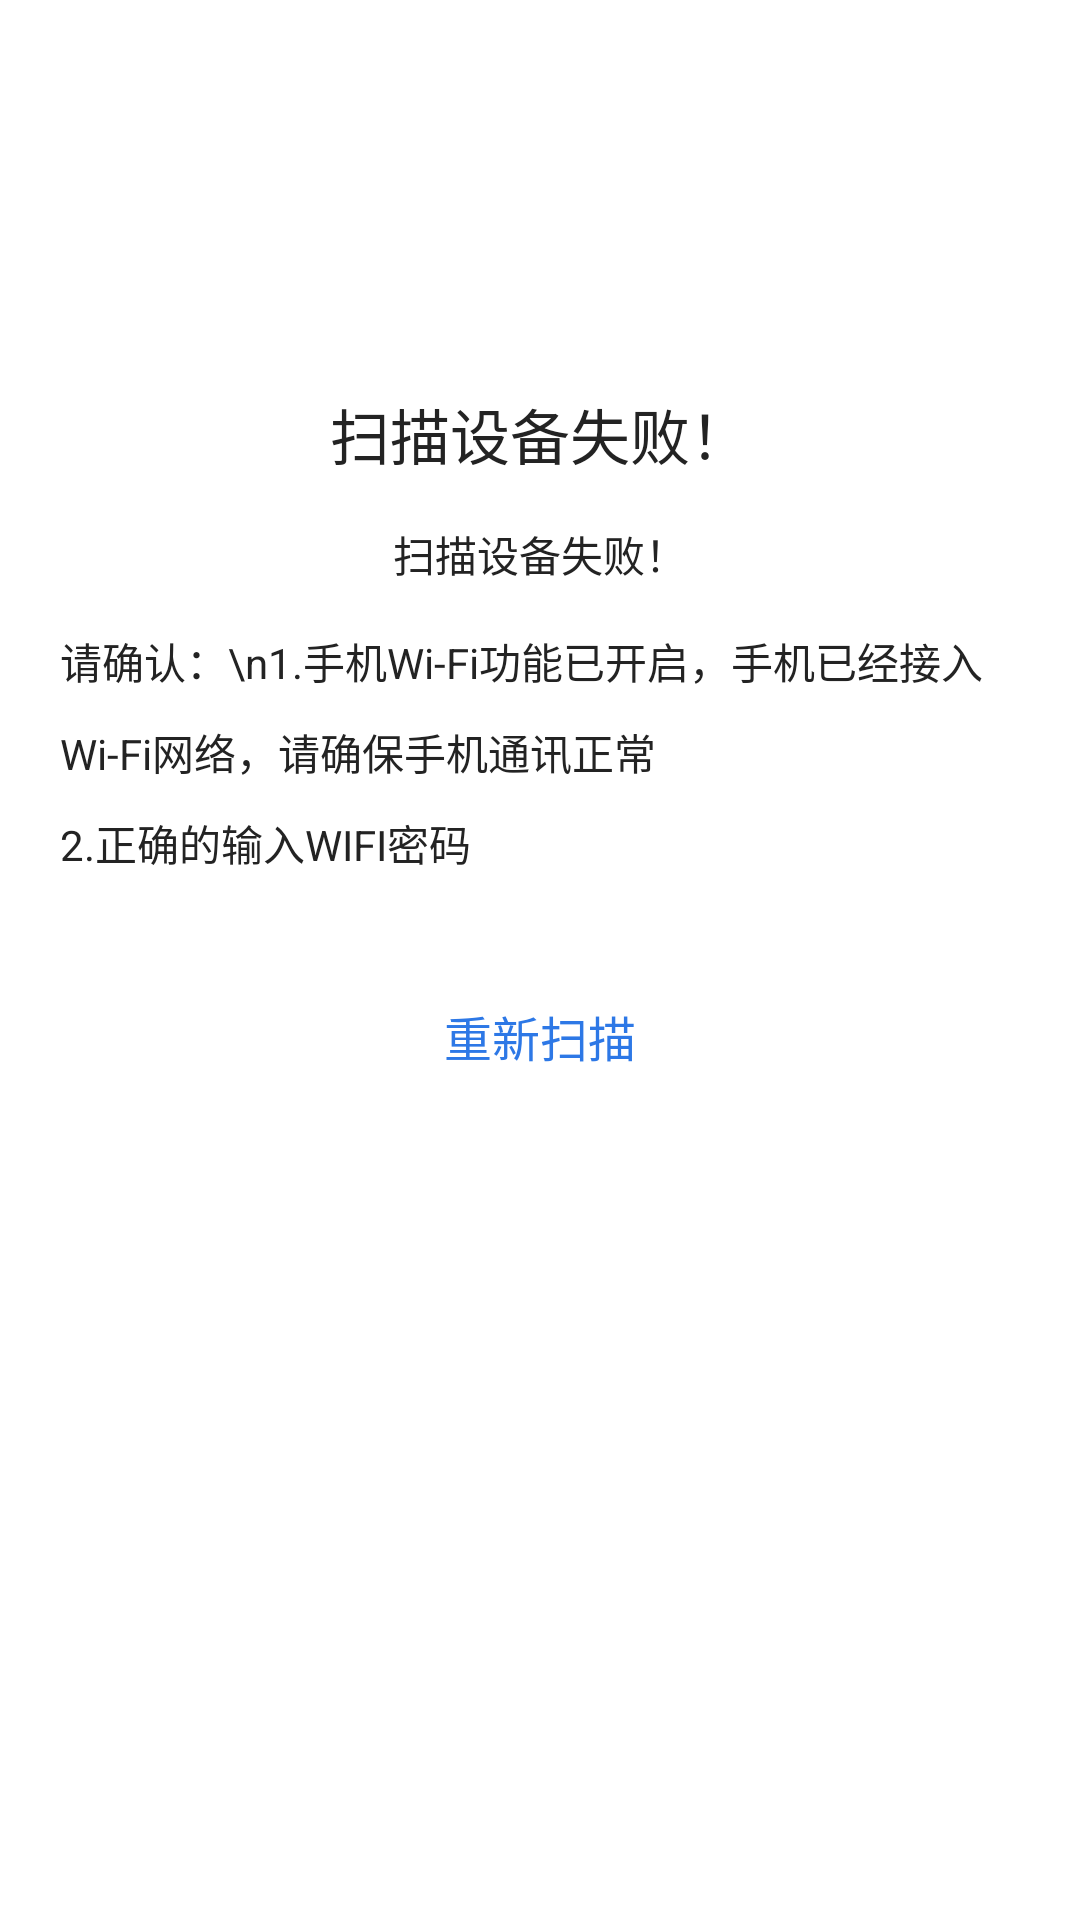

Write the Android layout XML for this screen, with the resource values it uses.
<!-- AndroidManifest.xml: application theme AppTheme -->
<!-- res/layout/activity_scan_failed_layout.xml -->
<RelativeLayout xmlns:android="http://schemas.android.com/apk/res/android"
    android:id="@+id/container"
    android:layout_width="match_parent"
    android:layout_height="match_parent"
    android:layout_gravity="center"
    android:background="@color/white">


    <ScrollView
        android:layout_width="match_parent"
        android:layout_height="wrap_content"
        android:scrollbars="none">

        <LinearLayout
            android:layout_width="match_parent"
            android:layout_height="wrap_content"
            android:orientation="vertical">

            <LinearLayout
                android:id="@+id/lay1"
                android:layout_width="match_parent"
                android:layout_height="wrap_content"
                android:gravity="center"
                android:orientation="vertical">

                <ImageView
                    android:layout_width="100dp"
                    android:layout_height="100dp"
                    android:layout_marginTop="15dp"
                    android:padding="5dp"
                    android:src="@mipmap/pic_bind_failed" />

                <TextView
                    android:layout_width="wrap_content"
                    android:layout_height="wrap_content"
                    android:layout_marginTop="15dp"
                    android:text="扫描设备失败！"
                    android:textColor="#232323"
                    android:textSize="20sp" />

                <TextView
                    android:id="@+id/error_msg"
                    android:layout_width="wrap_content"
                    android:layout_height="wrap_content"
                    android:layout_marginTop="15dp"
                    android:text="扫描设备失败！"
                    android:textColor="#232323"
                    android:textSize="14sp" />


            </LinearLayout>

            <FrameLayout
                android:layout_width="match_parent"
                android:layout_height="wrap_content"
                android:layout_below="@id/lay1"
                android:layout_marginLeft="10dp"
                android:layout_marginRight="10dp"
                android:layout_marginTop="5dp">

                <LinearLayout
                    android:id="@+id/lay2"
                    android:layout_width="match_parent"
                    android:layout_height="wrap_content"
                    android:layout_margin="10dp"
                    android:orientation="vertical">

                    <TextView
                        android:layout_width="wrap_content"
                        android:layout_height="wrap_content"
                        android:lineSpacingExtra="10dp"
                        android:text="请确认：\n1.手机Wi-Fi功能已开启，手机已经接入Wi-Fi网络，请确保手机通讯正常"
                        android:textColor="#232323" />

                    <TextView
                        android:layout_width="wrap_content"
                        android:layout_height="wrap_content"
                        android:layout_marginTop="10dp"
                        android:lineSpacingExtra="10dp"
                        android:text="2.正确的输入WIFI密码"
                        android:textColor="#232323" />


                    <Button
                        android:id="@+id/btn_re_bind"
                        android:text="重新扫描"
                        android:background="@drawable/common_botton_bg"
                        style="@style/style_common_button"
                        />
                </LinearLayout>
            </FrameLayout>


        </LinearLayout>


    </ScrollView>

</RelativeLayout>
<!-- resources referenced by this layout -->
<resources>
  <color name="white">#ffffff</color>
  <style name="style_common_button">
          <item name="android:layout_margin">30dp</item>
          <item name="android:layout_width">match_parent</item>
          <item name="android:layout_height">wrap_content</item>
          <item name="android:textSize">@dimen/common_textsize_xxmiddle</item>
          <item name="android:textColor">@color/color14</item>
          <item name="android:textColorHint">@color/textcolor_hint</item>
      </style>
  <style name="AppTheme" parent="Theme.AppCompat.Light.DarkActionBar">
          
          <item name="colorPrimary">@color/colorPrimary</item>
          <item name="colorPrimaryDark">@color/colorPrimaryDark</item>
          <item name="colorAccent">@color/colorAccent</item>
      </style>
  <dimen name="common_textsize_xxmiddle">16sp</dimen>
  <color name="color14">#2D78E6</color>
  <color name="textcolor_hint">#FFD5D5D5</color>
  <color name="colorPrimary">#3F51B5</color>
  <color name="colorPrimaryDark">#303F9F</color>
  <color name="colorAccent">#FF4081</color>
</resources>
